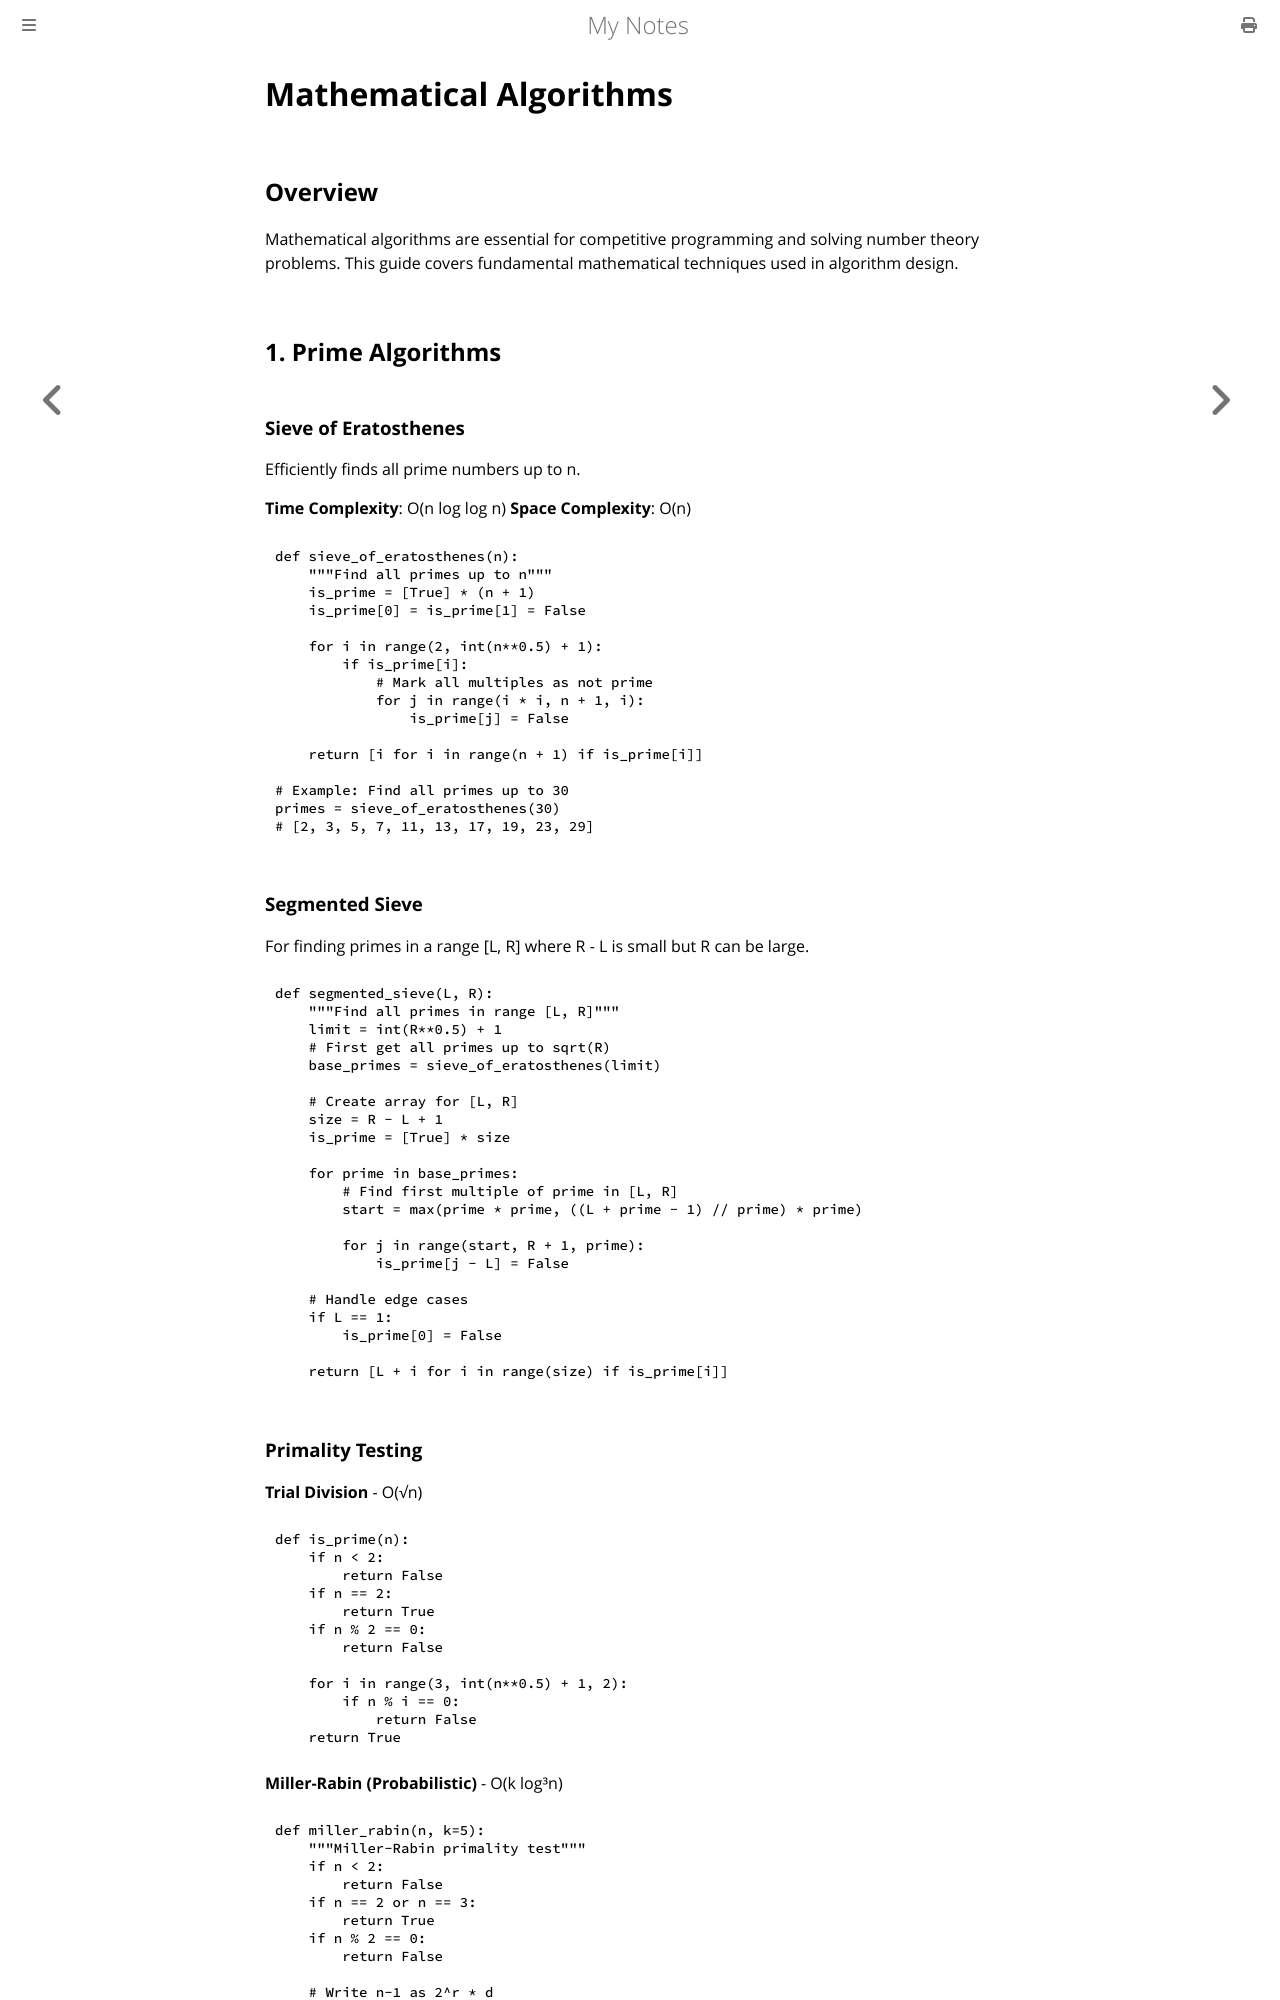

repository: paritystack/notes · page: algorithms/mathematical_algorithms.html · generator: mdbook

# Mathematical Algorithms

## Overview
Mathematical algorithms are essential for competitive programming and solving number theory problems. This guide covers fundamental mathematical techniques used in algorithm design.

## 1. Prime Algorithms

### Sieve of Eratosthenes
Efficiently finds all prime numbers up to n.

**Time Complexity**: O(n log log n)
**Space Complexity**: O(n)

```python
def sieve_of_eratosthenes(n):
    """Find all primes up to n"""
    is_prime = [True] * (n + 1)
    is_prime[0] = is_prime[1] = False

    for i in range(2, int(n**0.5) + 1):
        if is_prime[i]:
            # Mark all multiples as not prime
            for j in range(i * i, n + 1, i):
                is_prime[j] = False

    return [i for i in range(n + 1) if is_prime[i]]

# Example: Find all primes up to 30
primes = sieve_of_eratosthenes(30)
# [2, 3, 5, 7, 11, 13, 17, 19, 23, 29]
```

### Segmented Sieve
For finding primes in a range [L, R] where R - L is small but R can be large.

```python
def segmented_sieve(L, R):
    """Find all primes in range [L, R]"""
    limit = int(R**0.5) + 1
    # First get all primes up to sqrt(R)
    base_primes = sieve_of_eratosthenes(limit)

    # Create array for [L, R]
    size = R - L + 1
    is_prime = [True] * size

    for prime in base_primes:
        # Find first multiple of prime in [L, R]
        start = max(prime * prime, ((L + prime - 1) // prime) * prime)

        for j in range(start, R + 1, prime):
            is_prime[j - L] = False

    # Handle edge cases
    if L == 1:
        is_prime[0] = False

    return [L + i for i in range(size) if is_prime[i]]
```
